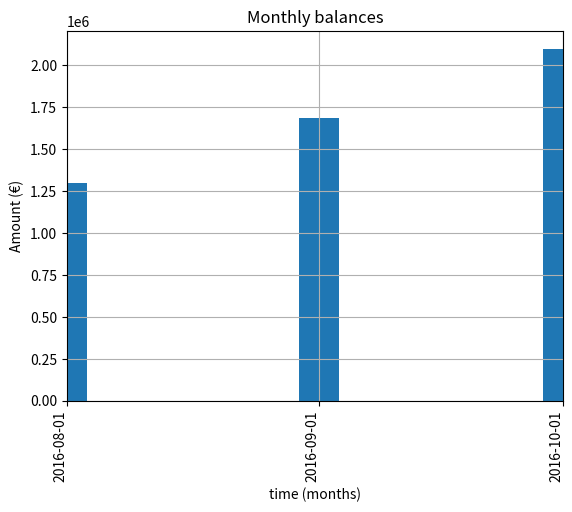

This figure's Python source:
import matplotlib.pyplot as plt
from matplotlib.dates import DayLocator, HourLocator, DateFormatter, drange
from matplotlib.pyplot import xticks
import datetime
import numpy as np
import pandas as pd


def generateDummyData():
    """
    Generate dates and hardcoded values
    Return tuples in format ([dates...], [values...])
    """
    x = pd.date_range(start='2016/08/01',  end='2016/10/01',  freq='MS')
    y = [1295541, 1687282, 2099517]
    return (x, y)


def prepareGraphData(x, y):
    """
    Prepare the data for the graph
    """

    # TODO: move this to app level settings
    currency = '€'

    # Create 1 figure
    ax = plt.subplot(111)
    ax.bar(x, y, width=5)
    ax.xaxis_date()

    # Set the figure title and the axis labels
    ax.set(xlabel='time (months)', ylabel=f'Amount ({currency})',
           title='Monthly balances')
    ax.grid()

    # Turns the date labels by 90 degrees, so they do not overlap
    plt.setp(plt.gca().get_xticklabels(), rotation=90, horizontalalignment='right')

    # Set x labels (i.e. prevents in between dates labels)
    xticks(((x)))

    # Make sure the x axis is not showing after or before the values we do have
    ax.set_xbound(lower=x[0], upper=x[-1])


def generateGraph(x, y):
    """
    Create the graph and write it to a file
    """
    prepareGraphData(x, y)

    # Workaround for machines that do not have TKAgg
    plt.savefig('static/images/graph.png', bbox_inches="tight")


def main(data, save_to_file=True):
    # Close plots that might have been left open
    plt.close(1)

    if data is None:
        # TODO: handle this
        print("Need data!")
        return 1
    else:
        x, y = data

    # Process and prepare the data
    prepareGraphData(x, y)

    # Workaround for machines that do not have TKAgg
    if save_to_file:
        plt.savefig('static/images/graph.png', bbox_inches="tight")
    else:
        # matplotlib.use('TkAgg')
        plt.show()


# Display demo graph if this file is called from cli
if __name__ == "__main__":
    # Generate some data to display
    save_to_file = False
    data = generateDummyData()
    main(data, save_to_file)
